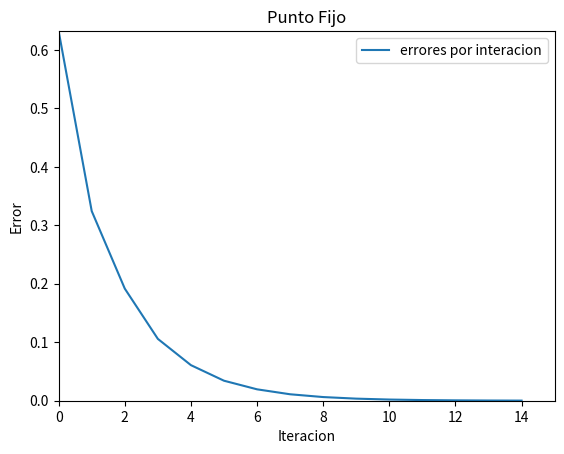

This chart was generated by the following Python code:
import matplotlib.pyplot as plt
import numpy as np

#Punto Fijo
#Entradas: funcion - Funcion por aproximar - funcion lambda
#valor - inicial - Valor por el cual se empezara a aproximar - int, float, double
#iteraciones - maximas - Numero maximo de itreaciones - int
#
#

def punto_fijo(funcion, valor_inicial, iteraciones_maximas):
    lista_error = [] #lista para graficar 
    iteracion = 1 
    b = funcion(valor_inicial)  #valor para obtener error
    error = abs(b-valor_inicial)
    while(iteracion <= iteraciones_maximas ):  #condicion de parada
        valor_inicial = b                    #reajuste de valores de error
        b = funcion(valor_inicial)
        error = abs(b - valor_inicial)
        lista_error.append(error)
        iteracion += 1
    
    aproximacion = b
    plt.plot(lista_error, label = 'errores por interacion') #Construccion de tabla
    plt.ylabel('Error')
    plt.xlabel('Iteracion')
    
    plt.axis([0, iteraciones_maximas, 0, lista_error[0]]) #Los ejes estan limitados por las iteraciones y el error maximo
    plt.title('Punto Fijo')
    plt.legend()
    plt.show()
    print('Aproximacion: '+ str(aproximacion)+ ', error: '+ str(error))
    return aproximacion, error

funcion = lambda x: np.exp(-x) 
punto_fijo(funcion, 0, 15)